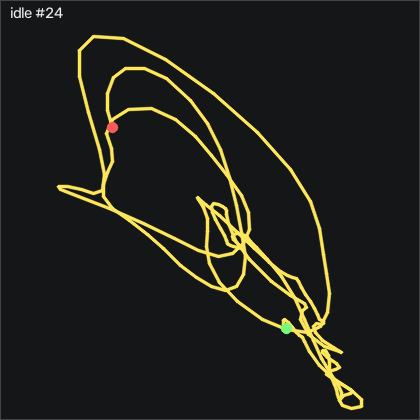

Data behind this chart, as committed beside it:
t_s, ax, ay, az, gx, gy, gz, seq
0.00000, -0.955, 0.129, -0.02300, -0.3213, -0.6008, 1.265, 14976
0.01000, -0.956, 0.137, -0.02700, -0.07727, -0.5088, 1.479, 14977
0.01900, -0.949, 0.144, -0.03000, 0.2277, -0.1738, 1.235, 14978
0.03000, -0.951, 0.14, -0.04300, 0.4717, 0.3752, 0.564, 14979
0.04000, -0.953, 0.141, -0.04300, 0.5627, 0.7412, -0.229, 14980
0.05000, -0.952, 0.134, -0.05000, 0.5627, 0.6802, -0.534, 14981
0.06000, -0.95, 0.126, -0.04600, 0.4717, 0.4062, -0.381, 14982
0.07000, -0.951, 0.122, -0.04600, 0.2577, 0.1622, 0.259, 14983
0.08000, -0.953, 0.127, -0.03600, 0.1057, 0.1312, 1.052, 14984
0.09000, -0.956, 0.142, -0.04000, 0.2277, 0.5272, 1.265, 14985
0.1, -0.96, 0.153, -0.04500, 0.7157, 1.351, 0.351, 14986
0.11, -0.963, 0.154, -0.05500, 1.386, 1.899, -1.113, 14987
0.12, -0.948, 0.142, -0.05900, 1.905, 1.838, -2.393, 14988
0.13, -0.938, 0.129, -0.05000, 1.783, 1.198, -3.034, 14989
0.14, -0.935, 0.121, -0.04200, 0.9287, 0.6192, -2.637, 14990
0.15, -0.949, 0.125, -0.03100, -0.2903, 0.3142, -1.357, 14991
0.16, -0.966, 0.138, -0.03400, -0.9613, 0.3142, -0.717, 14992
0.17, -0.971, 0.148, -0.04200, -0.5953, 0.5882, -1.113, 14993
0.18, -0.965, 0.144, -0.04900, 0.5017, 0.7412, -1.906, 14994
0.189, -0.947, 0.122, -0.05000, 1.325, 0.4062, -2.546, 14995
0.2, -0.937, 0.11, -0.04700, 1.234, -0.2348, -2.21, 14996
0.21, -0.946, 0.109, -0.03700, 0.04473, -0.8748, -0.534, 14997
0.22, -0.953, 0.118, -0.03900, -1.51, -1.424, 1.479, 14998
0.23, -0.962, 0.132, -0.05400, -2.059, -1.332, 2.607, 14999
0.24, -0.96, 0.143, -0.06200, -1.235, -0.8138, 2.546, 15000
0.25, -0.951, 0.144, -0.05800, 0.1667, -0.4178, 1.448, 15001
0.26, -0.943, 0.139, -0.04900, 1.021, -0.2348, 0.351, 15002
0.27, -0.94, 0.134, -0.03700, 0.6237, -0.3258, -0.259, 15003
0.28, -0.951, 0.128, -0.02400, -0.4733, -0.5698, 0.04600, 15004
0.29, -0.958, 0.12, -0.02700, -1.205, -0.7528, 0.808, 15005
0.3, -0.96, 0.127, -0.02700, -0.8093, -0.6918, 1.54, 15006
0.31, -0.951, 0.134, -0.03400, 0.01473, -0.3568, 1.753, 15007
0.32, -0.945, 0.14, -0.04100, 0.4717, 0.1012, 1.418, 15008
0.33, -0.943, 0.136, -0.04400, 0.4717, 0.5882, 0.869, 15009
0.34, -0.947, 0.135, -0.04200, 0.1357, 0.9852, 0.472, 15010
0.35, -0.954, 0.131, -0.04000, -0.01627, 1.137, 0.412, 15011
0.359, -0.953, 0.128, -0.03900, 0.1967, 1.046, 0.625, 15012
0.37, -0.955, 0.132, -0.04500, 0.3797, 0.8932, 0.808, 15013
0.38, -0.958, 0.142, -0.04400, 0.2887, 0.7712, 0.869, 15014
0.39, -0.961, 0.147, -0.05400, 0.1667, 0.6492, 0.412, 15015
0.4, -0.96, 0.143, -0.05900, 0.1057, 0.4662, -0.29, 15016
0.41, -0.955, 0.135, -0.05800, 0.2577, 0.1922, -0.899, 15017
0.42, -0.949, 0.128, -0.05800, 0.2577, -0.2038, -1.174, 15018
0.43, -0.948, 0.127, -0.05800, -0.01627, -0.6618, -0.838, 15019
0.44, -0.956, 0.128, -0.05600, -0.5043, -1.058, -0.137, 15020
0.45, -0.958, 0.132, -0.05300, -1.053, -1.576, 0.533, 15021
0.46, -0.956, 0.133, -0.04400, -1.235, -2.125, 0.869, 15022
0.47, -0.954, 0.137, -0.04200, -1.114, -2.521, 1.021, 15023
0.48, -0.947, 0.131, -0.03200, -1.205, -2.918, 1.174, 15024
0.49, -0.948, 0.128, -0.02200, -1.479, -3.04, 1.601, 15025
0.5, -0.952, 0.129, -0.02100, -1.845, -2.887, 2.119, 15026
0.51, -0.953, 0.139, -0.02700, -1.906, -2.399, 2.302, 15027
0.52, -0.954, 0.139, -0.03200, -1.54, -1.668, 2.149, 15028
0.529, -0.947, 0.139, -0.03900, -0.8703, -1.027, 1.418, 15029
0.54, -0.947, 0.138, -0.04600, -0.4123, -0.5088, 0.716, 15030
0.55, -0.945, 0.133, -0.04900, -0.3213, -0.2648, 0.442, 15031
0.56, -0.95, 0.13, -0.04200, -0.4733, -0.1128, 0.564, 15032
0.57, -0.953, 0.133, -0.04300, -0.6263, -0.05181, 0.899, 15033
0.58, -0.955, 0.137, -0.04100, -0.5043, 0.04019, 1.021, 15034
0.59, -0.953, 0.143, -0.04100, -0.1993, 0.2842, 0.838, 15035
... 142 more rows
